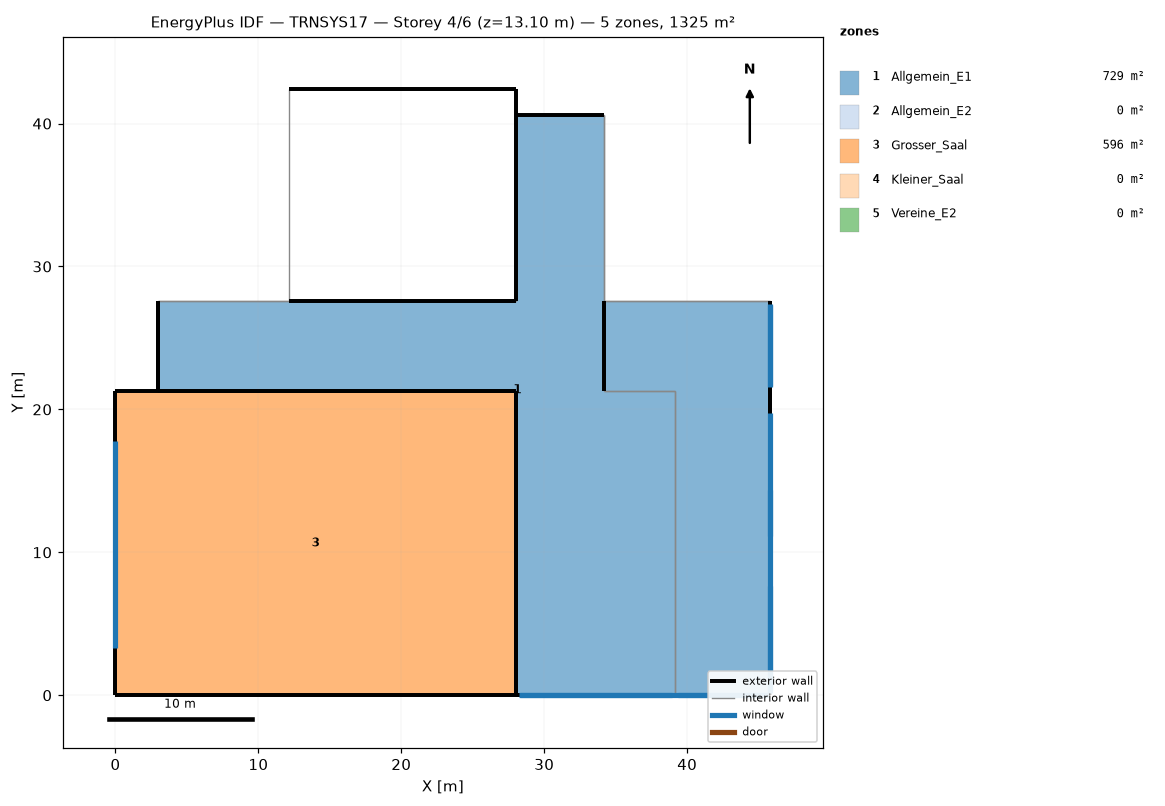
=== STOREY PLAN SPEC (per zone: floor XY polygon, exterior-wall plan segments, windows/doors) ===
zone 1: Allgemein_E1  (729.1 m²)
  floor: (45.82, 19.71) (45.82, 0.00) (28.00, 0.00) (28.00, 3.00) (42.82, 3.00) (42.82, 19.71)
  floor: (34.17, 13.79) (34.17, 3.00) (28.00, 3.00) (28.00, 13.79)
  floor: (45.82, 27.57) (45.82, 19.71) (34.17, 19.71) (34.17, 27.57)
  floor: (34.17, 40.57) (34.17, 19.71) (42.82, 19.71) (42.82, 3.00) (34.17, 3.00) (34.17, 13.79) (28.00, 13.79) (28.00, 21.27) (2.98, 21.27) (2.98, 27.57) (28.00, 27.57) (28.00, 40.57)
  exterior wall: (28.00, 0.00) – (45.82, 0.00)  [17.8 m]
    window: (28.20, 0.00) – (45.69, 0.00)  [44.5 m²]
  exterior wall: (45.82, 0.00) – (45.82, 27.57)  [27.6 m]
    window: (45.82, 0.27) – (45.82, 19.74)  [49.9 m²]
    window: (45.82, 21.60) – (45.82, 27.30)  [14.8 m²]
  exterior wall: (2.98, 27.57) – (2.98, 21.27)  [6.3 m]
  interior walls: 8
zone 2: Allgemein_E2  (0.0 m²)
  exterior wall: (28.00, 0.00) – (39.17, 0.00)  [11.2 m]
    window: (28.30, 0.00) – (38.97, 0.00)  [30.3 m²]
  exterior wall: (2.98, 21.27) – (28.00, 21.27)  [25.0 m]
  exterior wall: (28.00, 21.27) – (28.00, 0.00)  [21.3 m]
  exterior wall: (2.98, 27.57) – (2.98, 21.27)  [6.3 m]
  exterior wall: (34.17, 40.57) – (28.00, 40.57)  [6.2 m]
  exterior wall: (34.17, 21.27) – (34.17, 27.57)  [6.3 m]
  interior walls: 6
zone 3: Grosser_Saal  (595.6 m²)
  floor: (28.00, 21.27) (28.00, 0.00) (0.00, 0.00) (0.00, 21.27)
  exterior wall: (0.00, 0.00) – (28.00, 0.00)  [28.0 m]
  exterior wall: (28.00, 21.27) – (2.98, 21.27) – (0.00, 21.27)  [28.0 m]
  exterior wall: (0.00, 21.27) – (0.00, 0.00)  [21.3 m]
    window: (0.00, 17.79) – (0.00, 3.28)  [87.5 m²]
  exterior wall: (28.00, 0.00) – (28.00, 21.27)  [21.3 m]
  interior walls: 2
zone 4: Kleiner_Saal  (0.0 m²)
  exterior wall: (28.00, 27.57) – (28.00, 42.42)  [14.9 m]
  exterior wall: (28.00, 42.42) – (12.17, 42.42)  [15.8 m]
  exterior wall: (12.17, 27.57) – (28.00, 27.57)  [15.8 m]
  interior walls: 1
zone 5: Vereine_E2  (0.0 m²)
  exterior wall: (39.17, 0.00) – (45.82, 0.00)  [6.6 m]
    window: (39.35, 0.00) – (45.69, 0.00)  [12.7 m²]
  exterior wall: (45.82, 0.00) – (45.82, 27.57)  [27.6 m]
    window: (45.82, 21.61) – (45.82, 27.39)  [11.9 m²]
    window: (45.82, 11.14) – (45.82, 14.36)  [6.6 m²]
    window: (45.82, 0.18) – (45.82, 7.67)  [15.5 m²]
  interior walls: 4

=== DERIVED (storey summary) ===
Building: TRNSYS17
Storey: 4 of 6  (floor level z = 13.10 m)
Storey gross floor area: 1324.7 m²
Zones on this storey: 5
  - Allgemein_E1: floor 729.1 m²; exterior wall 51.7 m (206.2 m²); 3 window(s) 109.2 m²; WWR 52.9%
  - Allgemein_E2: floor 0.0 m²; exterior wall 76.2 m (243.9 m²); 1 window(s) 30.3 m²; WWR 12.4%
  - Grosser_Saal: floor 595.6 m²; exterior wall 98.5 m (873.6 m²); 1 window(s) 87.5 m²; WWR 10.0%
  - Kleiner_Saal: floor 0.0 m²; exterior wall 46.5 m (334.4 m²); WWR 0.0%
  - Vereine_E2: floor 0.0 m²; exterior wall 34.2 m (109.5 m²); 4 window(s) 46.7 m²; WWR 42.6%
Zone adjacency: (none detected)